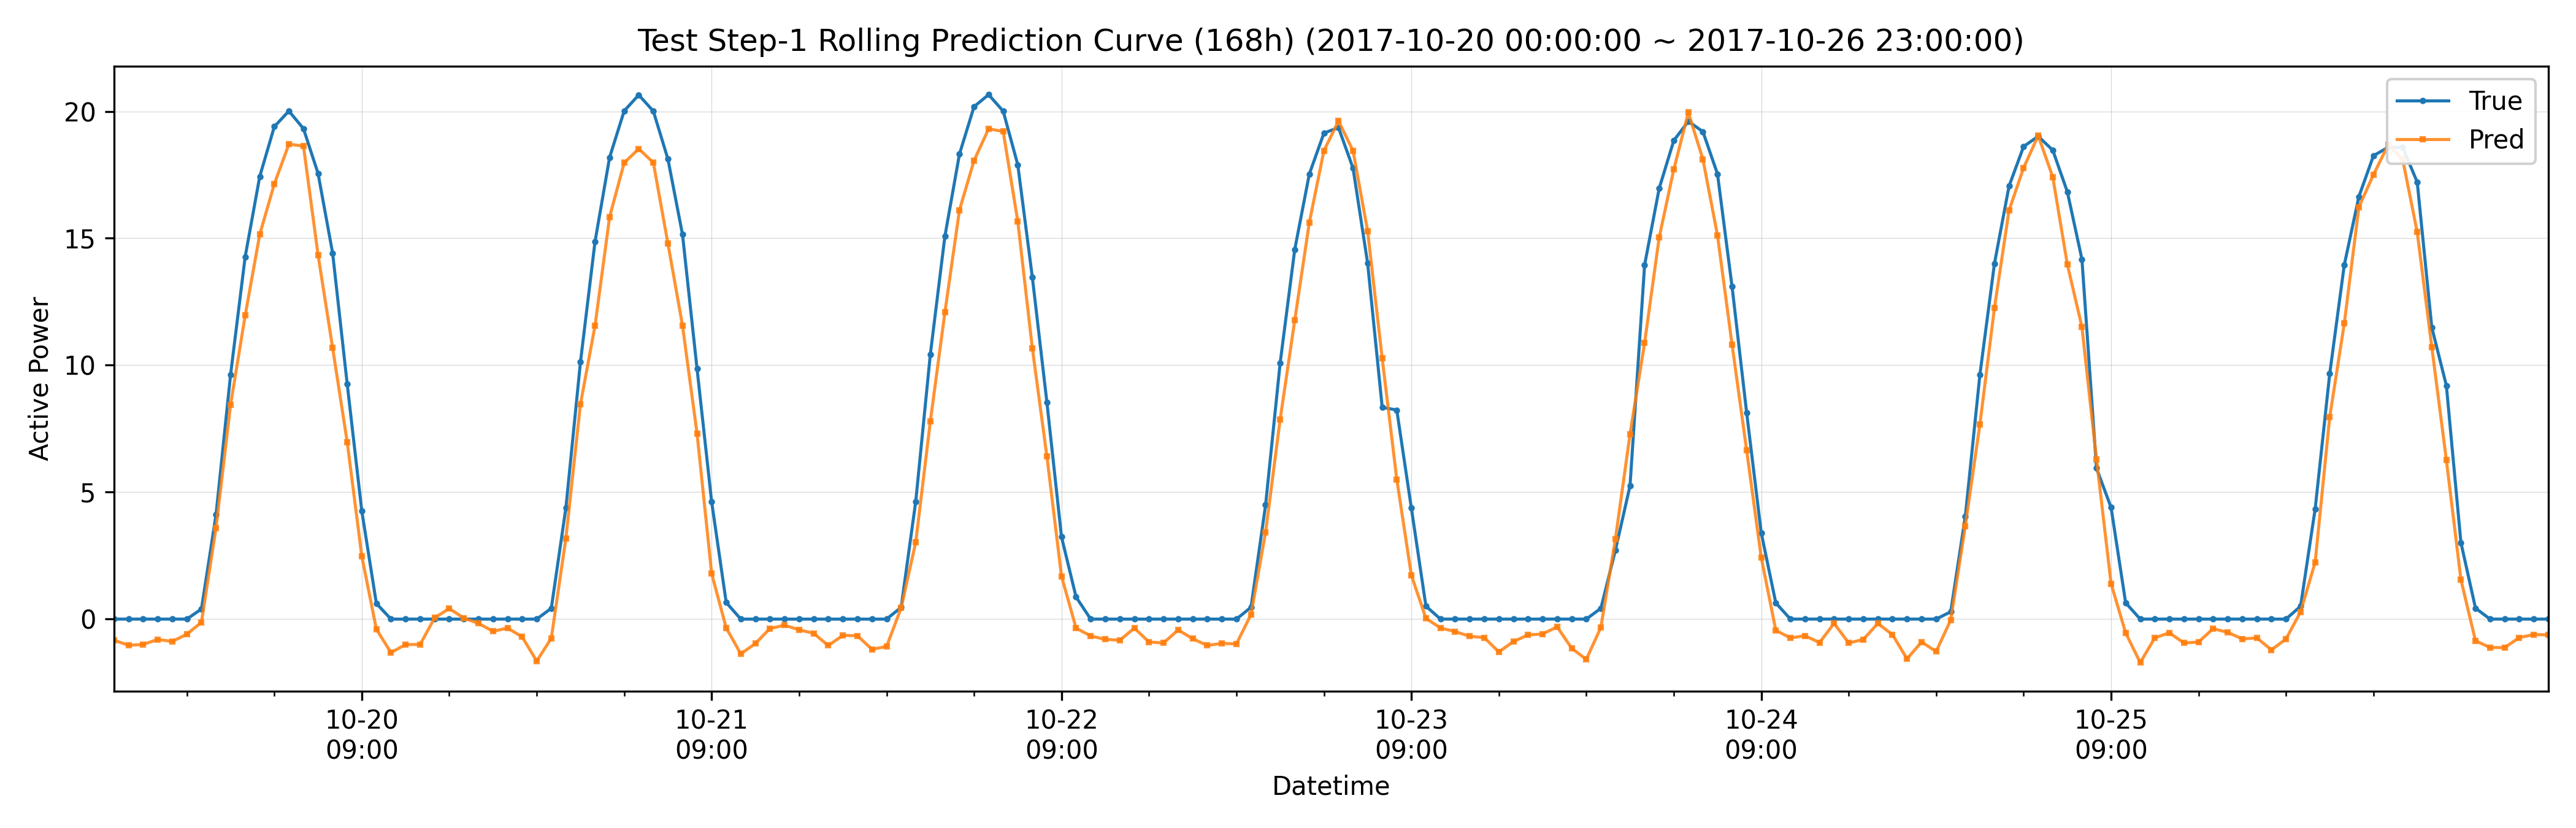

The table this chart was drawn from, first rows:
datetime, hour_of_day, true, pred, is_daytime
2017-10-20 00:00:00, 0, -0.02071, -0.8531, 0
2017-10-20 01:00:00, 1, -0.0206, -1.054, 0
2017-10-20 02:00:00, 2, -0.0208, -1.021, 0
2017-10-20 03:00:00, 3, -0.02083, -0.8257, 0
2017-10-20 04:00:00, 4, -0.02093, -0.9015, 0
2017-10-20 05:00:00, 5, -0.02096, -0.6166, 0
2017-10-20 06:00:00, 6, 0.3757, -0.1473, 1
2017-10-20 07:00:00, 7, 4.095, 3.578, 1
2017-10-20 08:00:00, 8, 9.627, 8.435, 1
2017-10-20 09:00:00, 9, 14.27, 11.95, 1
2017-10-20 10:00:00, 10, 17.44, 15.15, 1
2017-10-20 11:00:00, 11, 19.4, 17.14, 1
2017-10-20 12:00:00, 12, 20.02, 18.71, 1
2017-10-20 13:00:00, 13, 19.32, 18.63, 1
2017-10-20 14:00:00, 14, 17.56, 14.34, 1
2017-10-20 15:00:00, 15, 14.41, 10.68, 1
2017-10-20 16:00:00, 16, 9.248, 6.957, 1
2017-10-20 17:00:00, 17, 4.243, 2.46, 1
2017-10-20 18:00:00, 18, 0.5958, -0.4193, 1
2017-10-20 19:00:00, 19, -0.02125, -1.341, 0
2017-10-20 20:00:00, 20, -0.02119, -1.027, 0
2017-10-20 21:00:00, 21, -0.02108, -1.022, 0
2017-10-20 22:00:00, 22, -0.02104, 0.02979, 0
2017-10-20 23:00:00, 23, -0.021, 0.3967, 0
2017-10-21 00:00:00, 0, -0.02107, 0.01731, 0
2017-10-21 01:00:00, 1, -0.0209, -0.1868, 0
2017-10-21 02:00:00, 2, -0.02117, -0.5043, 0
2017-10-21 03:00:00, 3, -0.02128, -0.375, 0
2017-10-21 04:00:00, 4, -0.02135, -0.723, 0
2017-10-21 05:00:00, 5, -0.02131, -1.675, 0
2017-10-21 06:00:00, 6, 0.404, -0.7786, 1
2017-10-21 07:00:00, 7, 4.362, 3.166, 1
2017-10-21 08:00:00, 8, 10.11, 8.457, 1
2017-10-21 09:00:00, 9, 14.87, 11.55, 1
2017-10-21 10:00:00, 10, 18.19, 15.84, 1
2017-10-21 11:00:00, 11, 20.02, 17.97, 1
2017-10-21 12:00:00, 12, 20.65, 18.53, 1
2017-10-21 13:00:00, 13, 20.01, 17.98, 1
2017-10-21 14:00:00, 14, 18.12, 14.79, 1
2017-10-21 15:00:00, 15, 15.15, 11.56, 1
2017-10-21 16:00:00, 16, 9.846, 7.289, 1
2017-10-21 17:00:00, 17, 4.602, 1.772, 1
2017-10-21 18:00:00, 18, 0.6324, -0.3722, 1
2017-10-21 19:00:00, 19, -0.02146, -1.394, 0
2017-10-21 20:00:00, 20, -0.02149, -0.9832, 0
2017-10-21 21:00:00, 21, -0.02147, -0.3942, 0
2017-10-21 22:00:00, 22, -0.02136, -0.2627, 0
2017-10-21 23:00:00, 23, -0.02138, -0.4434, 0
2017-10-22 00:00:00, 0, -0.02137, -0.5823, 0
2017-10-22 01:00:00, 1, -0.02131, -1.064, 0
2017-10-22 02:00:00, 2, -0.0216, -0.6637, 0
2017-10-22 03:00:00, 3, -0.0217, -0.6775, 0
2017-10-22 04:00:00, 4, -0.02166, -1.214, 0
2017-10-22 05:00:00, 5, -0.02166, -1.102, 0
2017-10-22 06:00:00, 6, 0.4427, 0.4216, 1
2017-10-22 07:00:00, 7, 4.614, 3.009, 1
2017-10-22 08:00:00, 8, 10.41, 7.77, 1
2017-10-22 09:00:00, 9, 15.07, 12.07, 1
2017-10-22 10:00:00, 10, 18.32, 16.11, 1
2017-10-22 11:00:00, 11, 20.19, 18.06, 1
... 108 more rows
